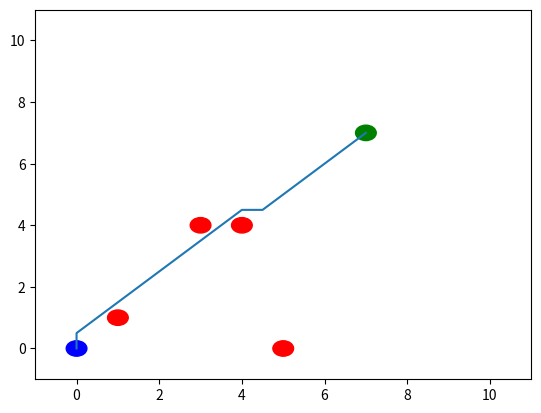

Here is the Python script that generated this plot:
# -*- coding: utf-8 -*-
"""
Created on Wed Sep  6 16:08:57 2023

@author: michael englert
"""

import numpy as np 
import math as m
import matplotlib.pyplot as plt

class Node():
    def __init__(self, 
                 x:float ,
                 y:float,
                 cost:float, 
                 parent_idx:int) -> None:
        self.x = x
        self.y = y 
        self.cost = cost
        self.parent_idx = int(parent_idx)
        
class Obstacle():
    def __init__(self, x_pos:float, y_pos:float, radius:float) -> None:
        self.x_pos = x_pos
        self.y_pos = y_pos
        self.radius = radius
        
    def is_inside(self,curr_x:float, curr_y:float, 
                  robot_radius:float=0) -> bool:
        """
        Compute euclidean distance from current location -> obstacle locatin
        Store this value in a variable: dist_from 
        If dist_from > obstacle size:
                return false
        Otherwise return true
        """
        dist_from = np.sqrt((curr_x - self.x_pos)**2 + (curr_y - self.y_pos)**2)
        
        if dist_from > self.radius + robot_radius:
            return False
        
        return True

def compute_index(min_x:int, max_x:int, min_y:int, max_y:int,
                 gs:float, curr_x:int, curr_y:int) -> float:

    index = ((curr_x - min_x)/gs) + ((curr_y - min_y)/gs) * ((max_x+gs - min_x)/gs)
    
    return index

def get_all_moves(current_x:float, current_y:float, gs:float) -> list:
    """
    Inputs: 
        - current x and current y 
        - gridspace/step_size
        
    How should we do this:
        Hint a nested for loop helps and arange helps
    
    Returns a list of moves:
        - [[m1], [m2], [m3]..., [mn]]
    
    """
    
    move_list = []
    gs_x_bounds = np.arange(-gs, gs+gs, gs)
    gs_y_bounds = np.arange(-gs, gs+gs, gs)
    
    for dx in gs_x_bounds:
        for dy in gs_y_bounds:
            x_next = current_x + dx
            y_next = current_y + dy
            
            if [x_next, y_next] == [current_x, current_y]:
                continue
            
            move = [x_next, y_next]
            move_list.append(move)
            
    return move_list
             
def is_not_valid(obst_list:list, 
                 x_min:int, 
                 y_min:int, 
                 x_max:int, 
                 y_max:int,
                 x_curr:float, 
                 y_curr:float, 
                 agent_radius:float=0.0):
    """
    - True if not valid
    - False if valid
    
    - Check if inside/near obstacles -> done 
    - Check if outside the boundary:
        - Check x pos:
            - Compare to x min and xmax 
                - If x_min > x_pos: 
                    Return True
                - If x_max < x_pos:
                    Return True
            - Do the same for y position
    """
    
    # check if near obstacle or inside
    for obs in obst_list:
        if obs.is_inside(x_curr, y_curr,agent_radius):
            print("You're dead at ", obs.x_pos, obs.y_pos)
            return True
    
    if x_min > x_curr:
        return True
    if x_max < x_curr:
        return True
    if y_min > y_curr:
        return True
    if y_max < y_curr:
        return True

    return False
    

# initialize some parameters
start_x = 0
start_y = 0

min_x = 0
max_x = 10

min_y = 0
max_y = 10

goal_x = 7
goal_y = 7

gs = 0.5

obstacle_positions =  [(1,1), (4,4), (3,4), (5,0)]
obstacle_list = [] # store obstacle classes
obstacle_radius = 0.25

# Loop through position of obstacles
for obs_pos in obstacle_positions:
    obstacle = Obstacle(obs_pos[0], obs_pos[1], obstacle_radius)
    obstacle_list.append(obstacle)


# - Make two bins/dictionaries:
unvisited = {}
visited = {}


# - Initialize current_node with the following parameters:
    # - position = start position
    # - cost = 0
    # - parent_index = -1
current_node = Node(start_x, start_y, 0, int(-1))


# - initialize current_index by utilizing compute_index() function 
# based on the current position, which is the start 
current_idx = int(compute_index(min_x, max_x, min_y, max_y,
                gs, start_x, start_y))


# - insert current_node into unvisited dictionary, 
# use the current_index as the key
unvisited[current_idx] = current_node

# - While current node position is not equal to goal location:

#While current node position is not equal to goal location:
while [current_node.x, current_node.y] != [goal_x, goal_y]:

    # set current_index to min value from unvisited 
    current_idx = min(unvisited, key=lambda x:unvisited[x].cost)    

    # - set current_node to unvisited[current_index]
    current_node = unvisited[current_idx]

    # - put current_node into visited dictionary
    visited[current_idx] = current_node
    
    # - delete current_index from unvisited 
    del unvisited[current_idx] 
    
    if [current_node.x, current_node.y] == [goal_x, goal_y]:
        print("YAY you found it =)")
        
        wp_node = current_node
        wp_list = []
        wp_list.append([wp_node.x, wp_node.y])
        
        while wp_node.parent_idx != -1:
            next_idx = wp_node.parent_idx
            wp_node  = visited[next_idx]            
            wp_list.append([wp_node.x, wp_node.y])
        break
    
    # Begin search by doing th following:
    # - Use get_all_moves() to get all moves based on current position
    all_moves = get_all_moves(current_node.x, current_node.y, gs)

    #initialize a filtered_move list 
    filtered_moves = []


    # - With all moves check if move is_not_valid by using is_not_valid() function
    #     - This function should check if:
    #         - Inside obstacle
    #         - Outside boundary 
    #         - Not on top of ourselves(already done by get_all moves)
    for move in all_moves:
        if (is_not_valid(obstacle_list, min_x, min_y, max_x, max_y, 
                        move[0], move[1]) == True):
            continue
        else:
            print("good move", move[0], move[1])
            #If move is valid we append to filtered 
            filtered_moves.append(move)
            
    #  - loop through all filtered moves:
    for move in filtered_moves:
        # based on this current filtered move:
        
        # calculate the filtered/new index
        new_index = int(compute_index(min_x, max_x, min_y, max_y,
                gs, move[0], move[1]))
        
        # calculate the filtered/new cost
        # from + to new_node
        new_cost = current_node.cost + m.dist(move, [current_node.x, current_node.y])

        #check if new index is in visited
        if new_index in visited:
            continue

        # - if inside unvisited:        
        if new_index in unvisited:
            # compare new_cost to unvisited cost:
            # if new_cost < unvisited cost:
            if new_cost < unvisited[new_index].cost:
                #update the cost value
                unvisited[new_index].cost = new_cost
                #update the parent index
                unvisited[new_index].parent_idx = current_idx
                
            # continue to next move since it already exists
            continue    
        
        # - this last condition means that we have a node so 
        #     make a new node and append to unvisited
        new_node = Node(move[0], move[1], new_cost, current_idx)
        unvisited[new_index] = new_node 


fig, ax = plt.subplots() # note we must use plt.subplots, not plt.subplot
ax.set_xlim(min_x-1, max_x+1)
ax.set_ylim(min_y-1, max_y+1)    
for obs in obstacle_list:
    obs_plot = plt.Circle((obs.x_pos, obs.y_pos), obs.radius, color='red')
    ax.add_patch(obs_plot)
        
        
        
path_x = []
path_y = []
        
path_x.append(current_node.x)
path_y.append(current_node.y)

while current_node.parent_idx != -1:
    
    print(current_node.parent_idx)





    previous_node = current_node
    temp_idx = previous_node.parent_idx
    current_node = visited[temp_idx]
    
    path_x.append(current_node.x)
    path_y.append(current_node.y)



path = plt.plot(path_x,path_y)

start_plot = plt.Circle((start_x, start_y), obs.radius, color='blue')
ax.add_patch(start_plot)
goal_plot = plt.Circle((goal_x, goal_y), obs.radius, color='green')
ax.add_patch(goal_plot)

plt.show()




    

    